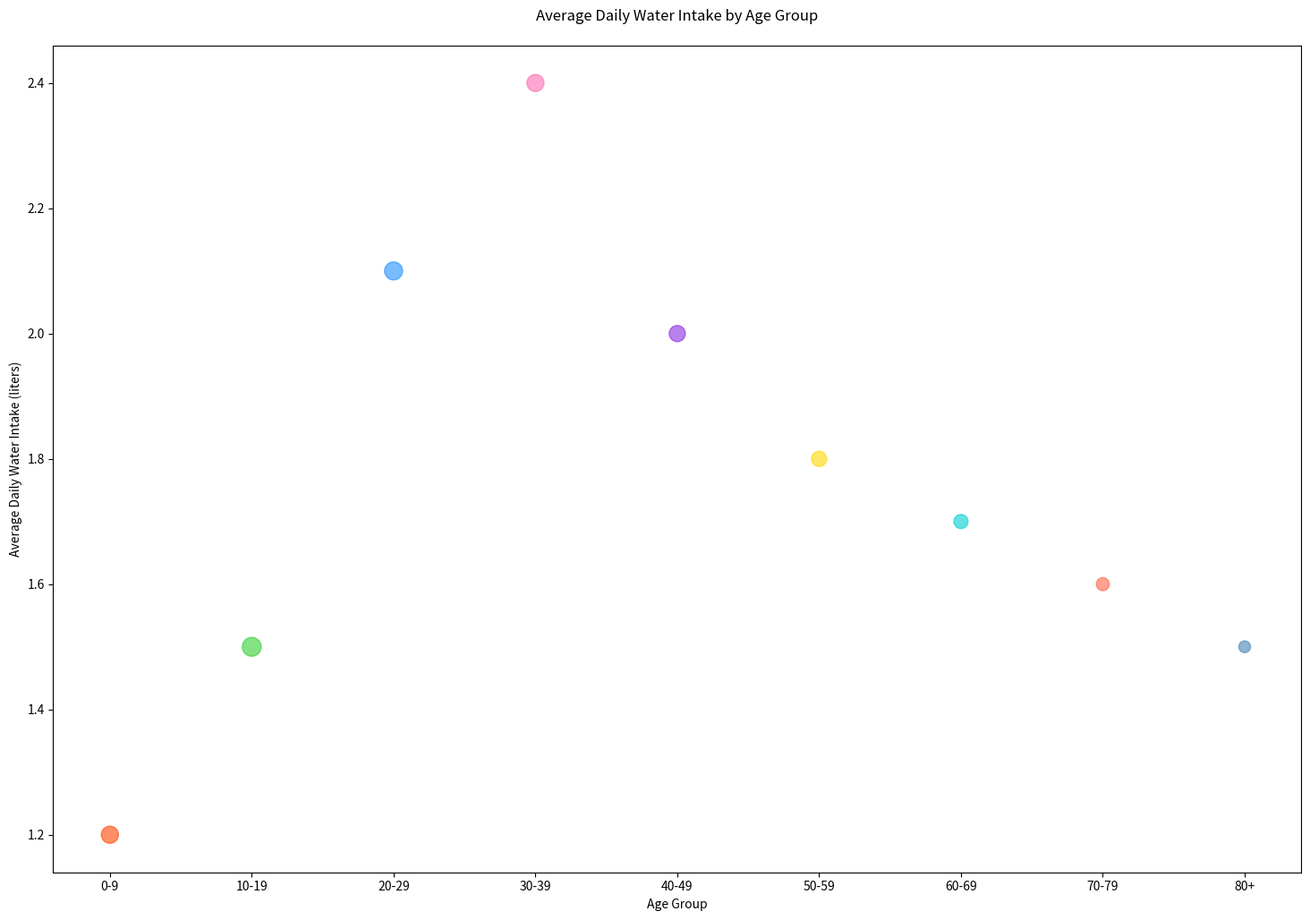

Write the Python code that produced this figure.

import matplotlib.pyplot as plt

# Data
age_groups = ['0-9', '10-19', '20-29', '30-39', '40-49', '50-59', '60-69', '70-79', '80+']
avg_water_intake = [1.2, 1.5, 2.1, 2.4, 2.0, 1.8, 1.7, 1.6, 1.5]
number_of_participants = [190000, 230000, 210000, 190000, 170000, 150000, 130000, 110000, 90000]

# Custom colors
colors = ['#ff4500', '#32cd32', '#1e90ff', '#ff69b4', '#8a2be2', '#ffd700', '#00ced1', '#ff6347', '#4682b4']

# Set figure size
plt.figure(figsize=(18, 12))

# Scatter plot with bubble sizes
bubble_sizes = [n / 1000 for n in number_of_participants]  # Scaling the number of participants for bubble size
plt.scatter(age_groups, avg_water_intake, s=bubble_sizes, c=colors, alpha=0.6)

# Labels and title
plt.xlabel('Age Group')
plt.ylabel('Average Daily Water Intake (liters)')
plt.title('Average Daily Water Intake by Age Group', pad=20)

# Show plot
plt.show()
